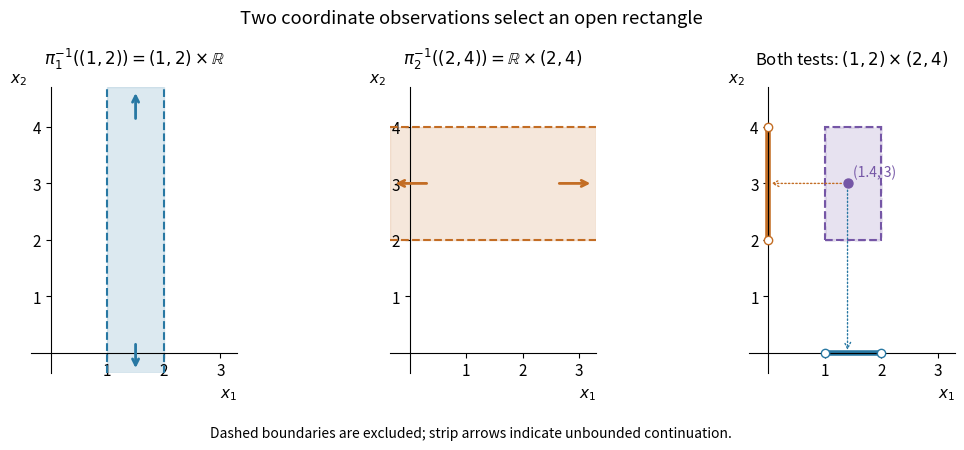

Recreate this plot in Python. (Note: this script raises an exception after producing the figure.)
"""Draw coordinate strips and their open-rectangle intersection (Python 3.14)."""
from pathlib import Path

import matplotlib.pyplot as plt
from matplotlib.patches import Rectangle


def main():
    plt.rcParams.update({"font.size": 11, "axes.titlesize": 12})
    fig, axes = plt.subplots(1, 3, figsize=(10.8, 4.6), facecolor="white")
    blue, orange, purple = "#2878a3", "#c36d24", "#7556a6"
    for ax in axes:
        ax.set(xlim=(-0.35, 3.3), ylim=(-0.35, 4.7), aspect="equal")
        ax.spines[["top", "right"]].set_visible(False)
        ax.spines["bottom"].set_position("zero")
        ax.spines["left"].set_position("zero")
        ax.set_xticks([1, 2, 3])
        ax.set_yticks([1, 2, 3, 4])
        ax.set_xlabel(r"$x_1$", loc="right")
        ax.set_ylabel(r"$x_2$", loc="top", rotation=0)
    a, b, c = axes
    a.add_patch(Rectangle((1, -0.35), 1, 5.05, color=blue, alpha=0.16))
    for x in (1, 2):
        a.axvline(x, color=blue, ls="--", lw=1.5)
    for start, end in ((4.1, 4.65), (0.2, -0.32)):
        a.annotate("", (1.5, end), (1.5, start),
                   arrowprops={"arrowstyle": "->", "color": blue, "lw": 2})
    a.set_title(r"$\pi_1^{-1}((1,2))=(1,2)\times\mathbb{R}$", pad=17)
    b.add_patch(Rectangle((-0.35, 2), 3.65, 2, color=orange, alpha=0.16))
    for y in (2, 4):
        b.axhline(y, color=orange, ls="--", lw=1.5)
    for start, end in ((2.6, 3.25), (0.35, -0.3)):
        b.annotate("", (end, 3), (start, 3),
                   arrowprops={"arrowstyle": "->", "color": orange, "lw": 2})
    b.set_title(r"$\pi_2^{-1}((2,4))=\mathbb{R}\times(2,4)$", pad=17)
    c.add_patch(Rectangle((1, 2), 1, 2, facecolor=purple,
                         alpha=0.17, edgecolor=purple, ls="--", lw=2))
    # A separate border keeps the excluded boundary readable.
    c.add_patch(Rectangle((1, 2), 1, 2, fill=False,
                         edgecolor=purple, ls="--", lw=1.5))
    c.scatter([1.4], [3], color=purple, s=42, zorder=5)
    c.text(1.5, 3.12, "(1.4, 3)", color=purple, fontsize=10)
    c.annotate("", (1.4, 0), (1.4, 2.93),
               arrowprops={"arrowstyle": "->", "color": blue, "ls": ":"})
    c.annotate("", (0, 3), (1.34, 3),
               arrowprops={"arrowstyle": "->", "color": orange, "ls": ":"})
    c.plot([1, 2], [0, 0], color=blue, lw=4)
    c.plot([0, 0], [2, 4], color=orange, lw=4)
    c.scatter([1, 2], [0, 0], facecolor="white", edgecolor=blue, zorder=6)
    c.scatter([0, 0], [2, 4], facecolor="white", edgecolor=orange, zorder=6)
    c.set_title(r"Both tests: $(1,2)\times(2,4)$", pad=17)
    fig.suptitle("Two coordinate observations select an open rectangle", y=0.97)
    fig.text(0.5, 0.04, "Dashed boundaries are excluded; strip arrows indicate unbounded continuation.",
             ha="center", fontsize=10)
    fig.subplots_adjust(left=0.06, right=0.98, top=0.80, bottom=0.18, wspace=0.30)
    fig.savefig(Path(__file__).with_suffix(".png").name, dpi=100,
                facecolor="white", transparent=False)
    plt.close(fig)


if __name__ == "__main__":
    main()
